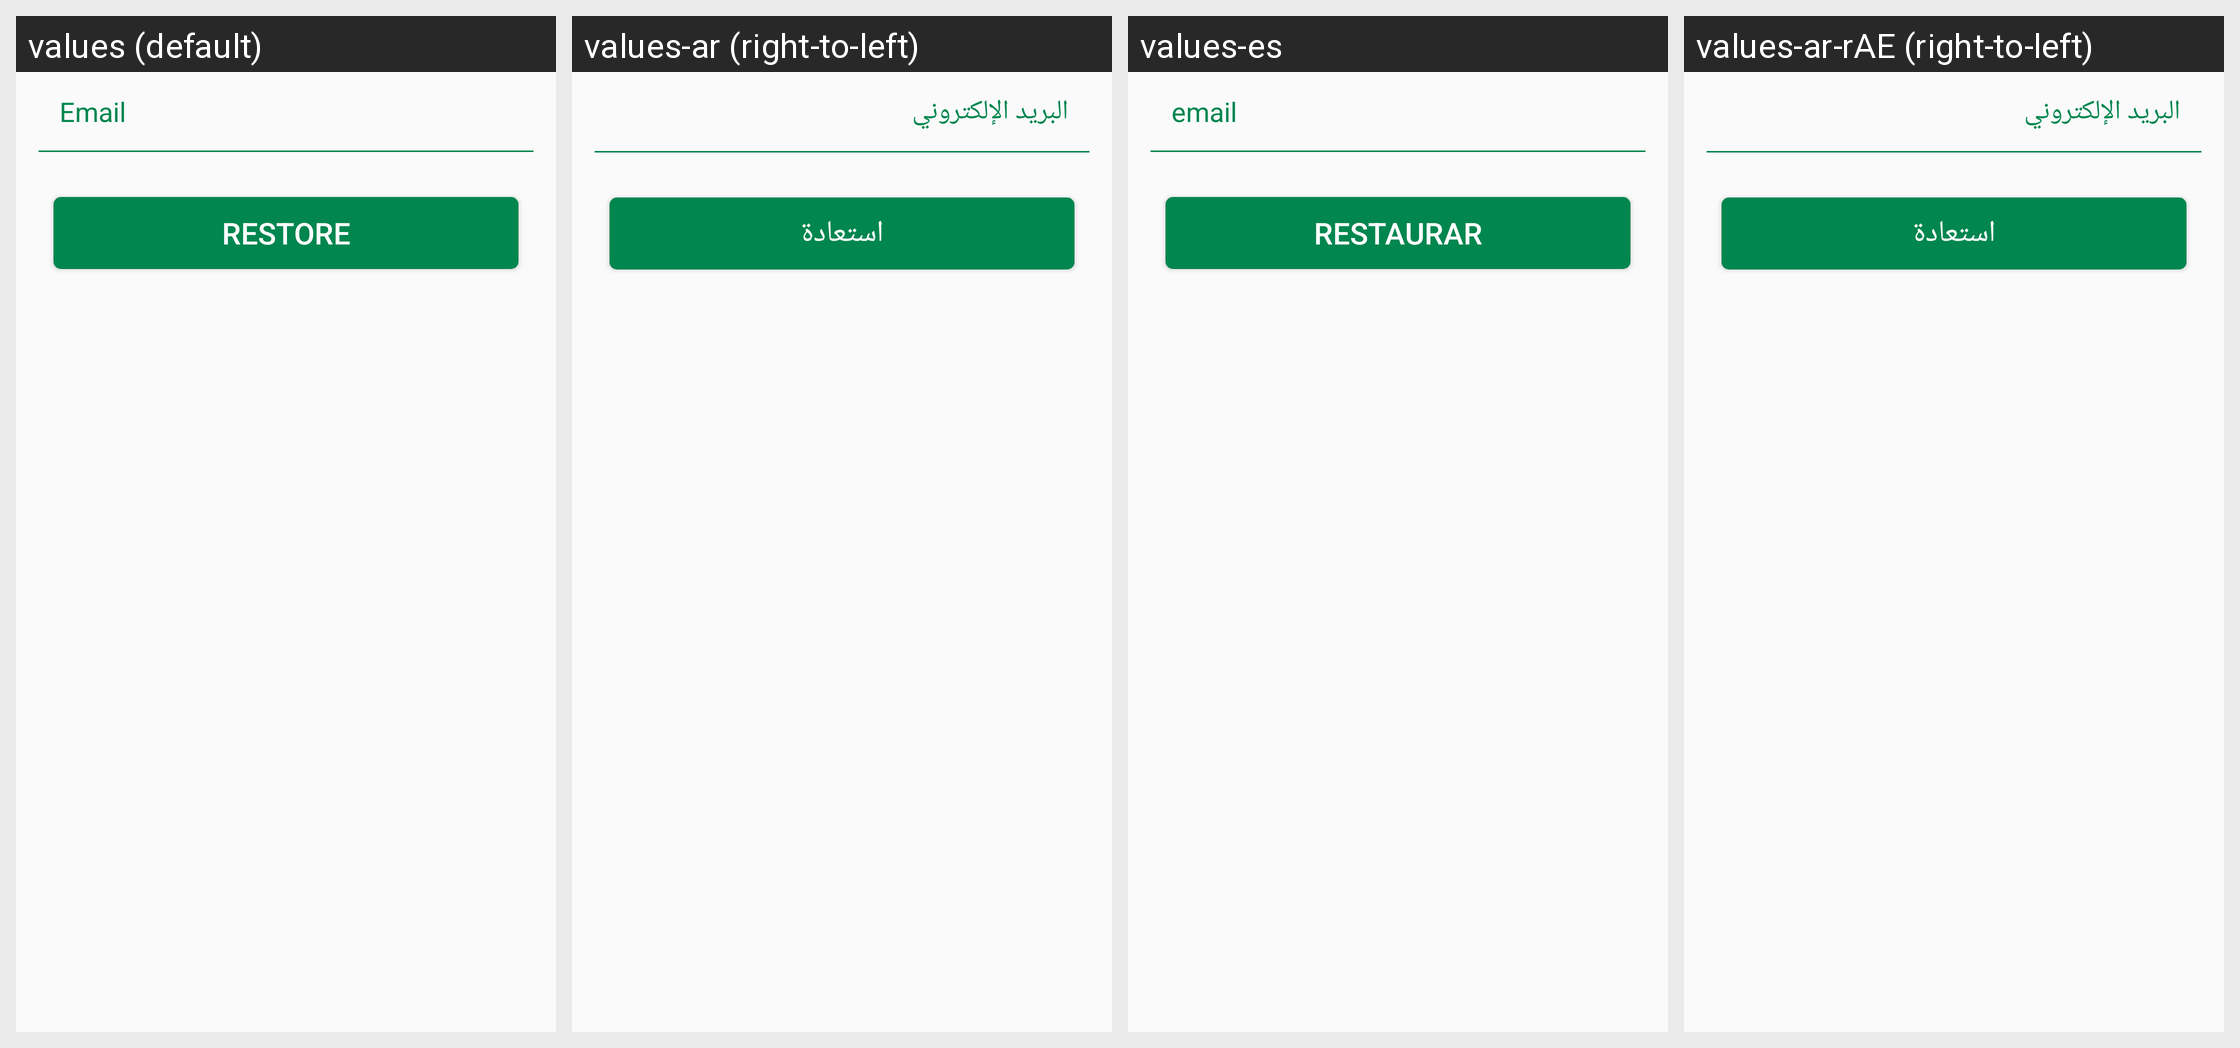

This grid shows one Android layout under several languages. Give, for every string resource on the screen, its name, the default text and each shown locale's text.
Android screen res/layout/fragment_restore_pass.xml rendered under 4 locales, left to right: values (default), values-ar (right-to-left), values-es, values-ar-rAE (right-to-left). Device: Nexus 5 (rendered at 1080×1920; each locale shown at half size, 540×960, under a caption strip naming it); theme AppThemeGreen.
Strings drawn on this screen, with the default value and each locale's value (text and hints the layout hard-codes, and strings that could not be matched under every locale, appear in the picture but are not listed):

str_email
  values: Email
  values-ar: البريد الإلكتروني
  values-es: email
  values-ar-rAE: البريد الإلكتروني

str_restore
  values: Restore
  values-ar: استعادة
  values-es: restaurar
  values-ar-rAE: استعادة
